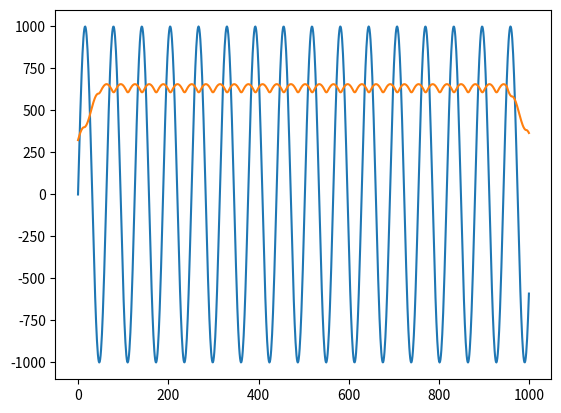

Write the Python code that produced this figure.
import matplotlib.pyplot as plt, numpy as np

def detectFallingEdges(arr: np.ndarray, amplitude: float, threshold: float, sample_spacing: int) -> np.ndarray:
	arr_size = arr.size
	falling_edges_arr = np.zeros(arr_size)
	curr_state = False
	prev_state = curr_state

	for i in range(0, arr_size, sample_spacing):
		curr_state = arr[i] >= threshold
		falling_edges_arr[i] += int(prev_state and not(curr_state)) * amplitude
		prev_state = curr_state

	return falling_edges_arr

def detectRisingEdges(arr: np.ndarray, amplitude: float, threshold: float, sample_spacing: int) -> np.ndarray:
	arr_size = arr.size
	rising_edges_arr = np.zeros(arr_size)
	curr_state = False
	prev_state = curr_state

	for i in range(0, arr_size, sample_spacing):
		curr_state = arr[i] >= threshold
		rising_edges_arr[i] += int(not(prev_state) and curr_state) * amplitude
		prev_state = curr_state

	return rising_edges_arr

def movingAverage(arr: np.ndarray, kernel_size: int) -> np.ndarray:
	return np.convolve(arr, np.ones(kernel_size) / kernel_size, "same")

def peakNoise(size: int, mean: float, sd: float, count: int) -> np.ndarray:
	rng = np.random.default_rng()
	arr = np.zeros(size)
	for _ in range(count):
		arr[rng.integers(0, size)] += np.random.normal(mean, sd)
	return arr

def pulse(size: int, start: int, length: int, amplitude: float) -> np.ndarray:
	arr = np.zeros(size)
	for i in range(start, start + length):
		arr[i] = amplitude
	return arr

def randomNoise(size: int, max_val: float) -> np.ndarray:
	return 2 * max_val * np.random.random(size) - 1

size = 1000
amplitude = 1000
raw_signal = np.zeros(size)
raw_signal += pulse(size, 10, 30, amplitude)
raw_signal += pulse(size, 79, 90, amplitude)
raw_signal += pulse(size, 208, 25, amplitude)
raw_signal += pulse(size, 252, 20, amplitude)
raw_signal += pulse(size, 408, 70, amplitude)
raw_signal += pulse(size, 809, 30, amplitude)
raw_signal += peakNoise(size, amplitude, 200, 5)
raw_signal += peakNoise(size, -amplitude, 200, 5)
raw_signal += randomNoise(size, 10)

ma_5 = movingAverage(raw_signal, 5)

fe_5 = detectFallingEdges(ma_5, amplitude, 500, 1)
re_5 = detectRisingEdges(ma_5, amplitude, 500, 1)
print(sum(re_5) / amplitude)

sw = amplitude * np.sin(np.arange(size) / 10)
ma_sw = movingAverage(movingAverage(np.absolute(sw), 100), 1)

# plt.plot(raw_signal)
# plt.plot(ma_5)
# plt.plot(-fe_5)
# plt.plot(-re_5)
plt.plot(sw)
plt.plot(ma_sw)
plt.show()
